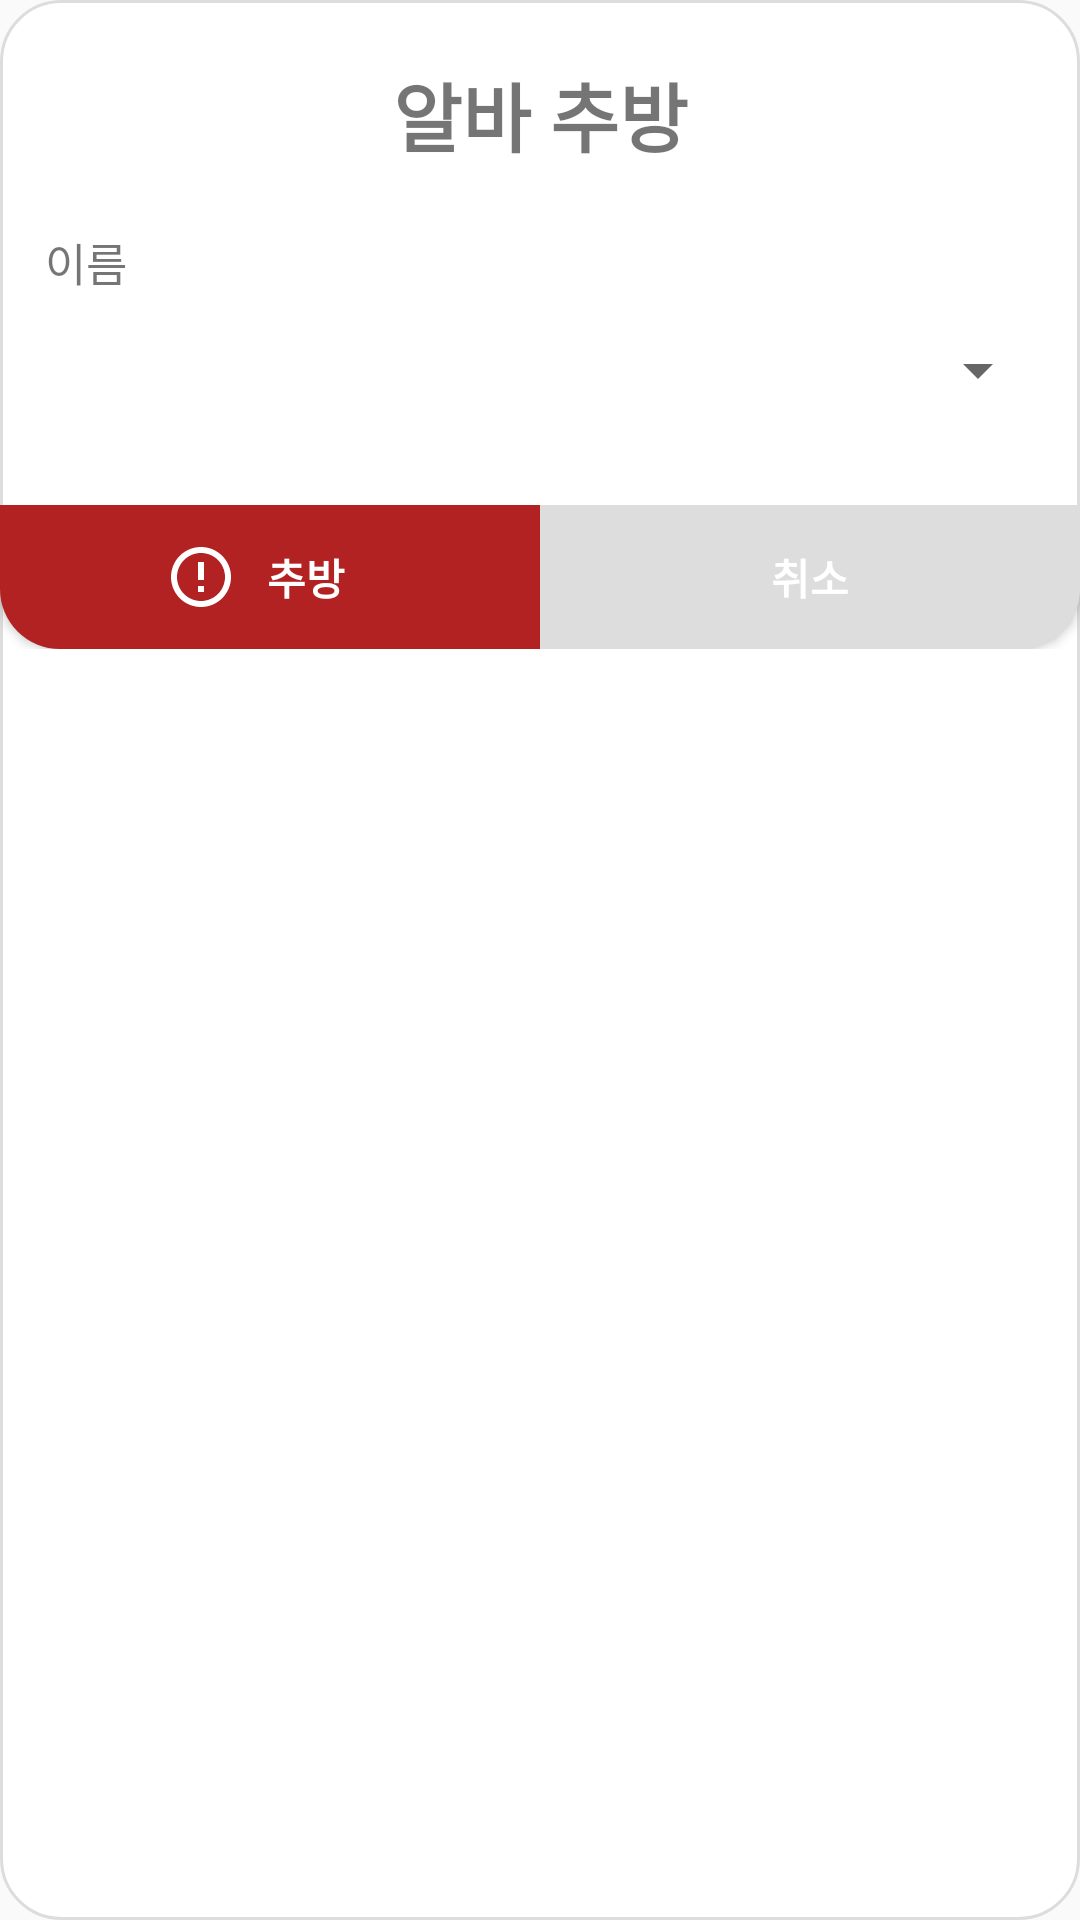

Write the Android layout XML for this screen, with the resource values it uses.
<!-- AndroidManifest.xml: application theme Theme.AppCompat.Light.NoActionBar -->
<!-- res/layout/er_employee_dialog.xml -->
<?xml version="1.0" encoding="utf-8"?>
<LinearLayout xmlns:android="http://schemas.android.com/apk/res/android"
    android:layout_width="match_parent"
    android:layout_height="wrap_content"
    android:orientation="vertical"
    android:background="@drawable/background_dialog_all"
    android:paddingTop="20dp">

    <TextView
        android:id="@+id/titleTextView"
        android:layout_width="match_parent"
        android:layout_height="wrap_content"
        android:text="알바 추방"
        android:textSize="25sp"
        android:textStyle="bold"
        android:gravity="center"
        android:layout_marginBottom="20dp" />

    <TextView
        android:layout_width="match_parent"
        android:layout_height="wrap_content"
        android:text="이름"
        android:textSize="15sp"
        android:layout_marginLeft="15dp"
        android:layout_marginRight="10dp"/>

    <Spinner
        android:id="@+id/nameSpinner"
        android:layout_width="match_parent"
        android:layout_height="50dp"
        android:layout_marginBottom="20dp"
        android:layout_marginLeft="10dp"
        android:layout_marginRight="10dp"/>

    <LinearLayout
        android:layout_width="match_parent"
        android:layout_height="wrap_content"
        android:orientation="horizontal">
        <Button
            android:id="@+id/registerBtn"
            android:layout_weight="1"
            android:layout_width="0dp"
            android:layout_height="wrap_content"
            android:text="추방"
            android:textColor="@color/white"
            android:textStyle="bold"
            android:drawableStart="@drawable/baseline_error_outline_24"
            android:paddingStart="55dp"
            android:paddingEnd="55dp"
            android:background="@drawable/background_button_fire_left"/>

        <Button
            android:id="@+id/cancelBtn"
            android:layout_weight="1"
            android:layout_width="0dp"
            android:layout_height="wrap_content"
            android:text="취소"
            android:textColor="@color/white"
            android:textStyle="bold"
            android:background="@drawable/background_button_right"/>
    </LinearLayout>

</LinearLayout>
<!-- resources referenced by this layout -->
<resources>
  <color name="white">#FFFFFFFF</color>
  <!-- drawable background_button_fire_left (drawable) -->
  <shape xmlns:android="http://schemas.android.com/apk/res/android">
      <solid android:color="@color/red"/> 
      <corners android:bottomLeftRadius="20dp"/> 
  </shape>
  <!-- drawable background_button_right (drawable) -->
  <shape xmlns:android="http://schemas.android.com/apk/res/android">
      <solid android:color="@color/gray"/> 
      <corners android:bottomRightRadius="20dp"/> 
  </shape>
  <!-- drawable background_dialog_all (drawable) -->
  <?xml version="1.0" encoding="utf-8"?>
  <shape xmlns:android="http://schemas.android.com/apk/res/android">
      <stroke android:color="@color/gray"
          android:width="1dp"/>
      <corners android:bottomLeftRadius="20dp"
          android:bottomRightRadius="20dp"
          android:topLeftRadius="20dp"
          android:topRightRadius="20dp"/>
      <solid android:color="@color/white" />
  </shape>
  <!-- drawable baseline_error_outline_24 (drawable) -->
  <vector android:height="24dp" android:tint="#FFFFFFFF"
      android:viewportHeight="24" android:viewportWidth="24"
      android:width="24dp" xmlns:android="http://schemas.android.com/apk/res/android">
      <path android:fillColor="@android:color/white" android:pathData="M11,15h2v2h-2zM11,7h2v6h-2zM11.99,2C6.47,2 2,6.48 2,12s4.47,10 9.99,10C17.52,22 22,17.52 22,12S17.52,2 11.99,2zM12,20c-4.42,0 -8,-3.58 -8,-8s3.58,-8 8,-8 8,3.58 8,8 -3.58,8 -8,8z"/>
  </vector>
  <color name="red">#B22222</color>
  <color name="gray">#DDDDDD</color>
</resources>
